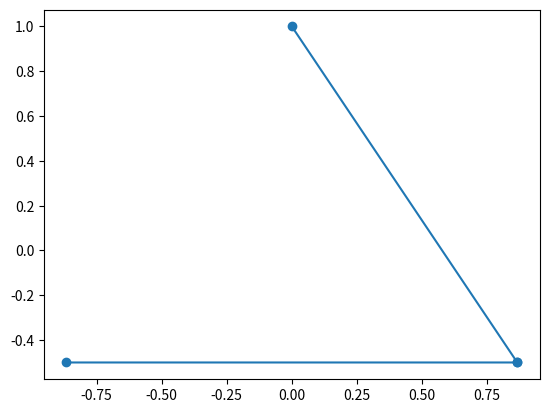

Here is the Python script that generated this plot: (Note: this script raises an exception after producing the figure.)
import numpy as np
import matplotlib.pyplot as plt
import scipy.interpolate as interp
from scipy.interpolate import CubicSpline
"""
x_points = [0,1,2,3]
y_points = [4,1,1,3]

def cubic_eval(breaks,coef,xx):
  yy = np.zeros(len(xx))
  breaks2 = np.concatenate(([np.min(xx)], breaks[1:-1], [np.max(xx)+1]))
  n = len(breaks) - 1
  for i in range(n):
    select = (xx>=breaks2[i]) & (xx<breaks2[i+1])
    nbr = np.sum(select)
    if nbr == 0:
      continue
    yy[select] = coef[i,3]*np.ones(nbr)
    for j in range(2,-1,-1):
      yy[select] = coef[i,j] + (xx[select]-breaks[i])*yy[select]
  return yy

xx = np.linspace(np.min(x_points),np.max(x_points),1001)
yy = cubic_eval(x_points,c2,xx)
plt.plot(x_points,y_points,'o',markersize=8)
plt.plot(xx,yy)
plt.show()


x_points = [0,1,2,3]
y_points = [3,5,4,1]
sp = CubicSpline(x_points, y_points, bc_type='not-a-knot')
print(sp.c)

A = np.array([[1,-2,1,0],
              [1,4,1,0],
              [0,1,4,1],
              [0,1,-2,1]])

b = np.array([[0],
              [-9],
              [-6],
              [0]])

c = np.linalg.solve(A,b).reshape(1,4)
print(c)

xx = np.linspace(np.min(x_points), np.max(x_points), 1000)
fig, ax = plt.subplots(figsize=(5,5))
ax.plot(x_points,y_points, 'o')
ax.plot(xx, sp(xx))
plt.show()

def findUB(a,b,n):
    ub = (((b-a)/2)**n)/(2**(n-1))
    return ub

print(findUB(-1,1,6))
"""
k = np.array([0, 4, 1, 5])
xk = np.sin(2*np.pi*k/3)
yk = np.cos(2*np.pi*k/3)
fig, ax = plt.subplots()
ax.plot(xk,yk,'o-',markersize=6)


t = np.arange(4)
#spx = interp.CubicSpline(t,xk)
#spy = interp.CubicSpline(t,yk)
spx = interp.CubicSpline(t,xk,bc_type='periodic')
spy = interp.CubicSpline(t,yk,bc_type='periodic')
tt = np.linspace(0,5,1001)
fig, ax = plt.subplots()
ax.plot(spx(tt),spy(tt),'-')
ax.set_aspect('equal')
plt.show()